Image classification data set "processed" (ayush-sawant-ai/Brain-Tumor-Detection on GitHub). Class labels (4): glioma, meningioma, no tumor, pituitary tumor.

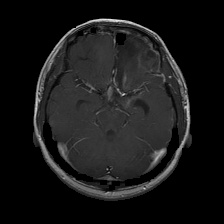
Label: glioma

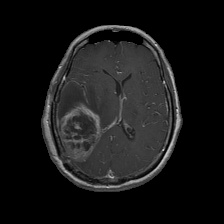
Label: glioma

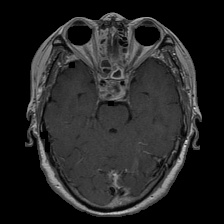
Label: pituitary tumor

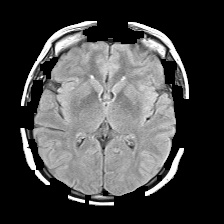
Label: no tumor

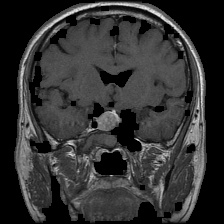
Label: pituitary tumor

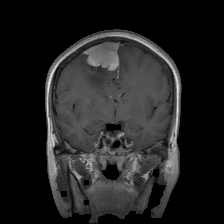
Label: meningioma
